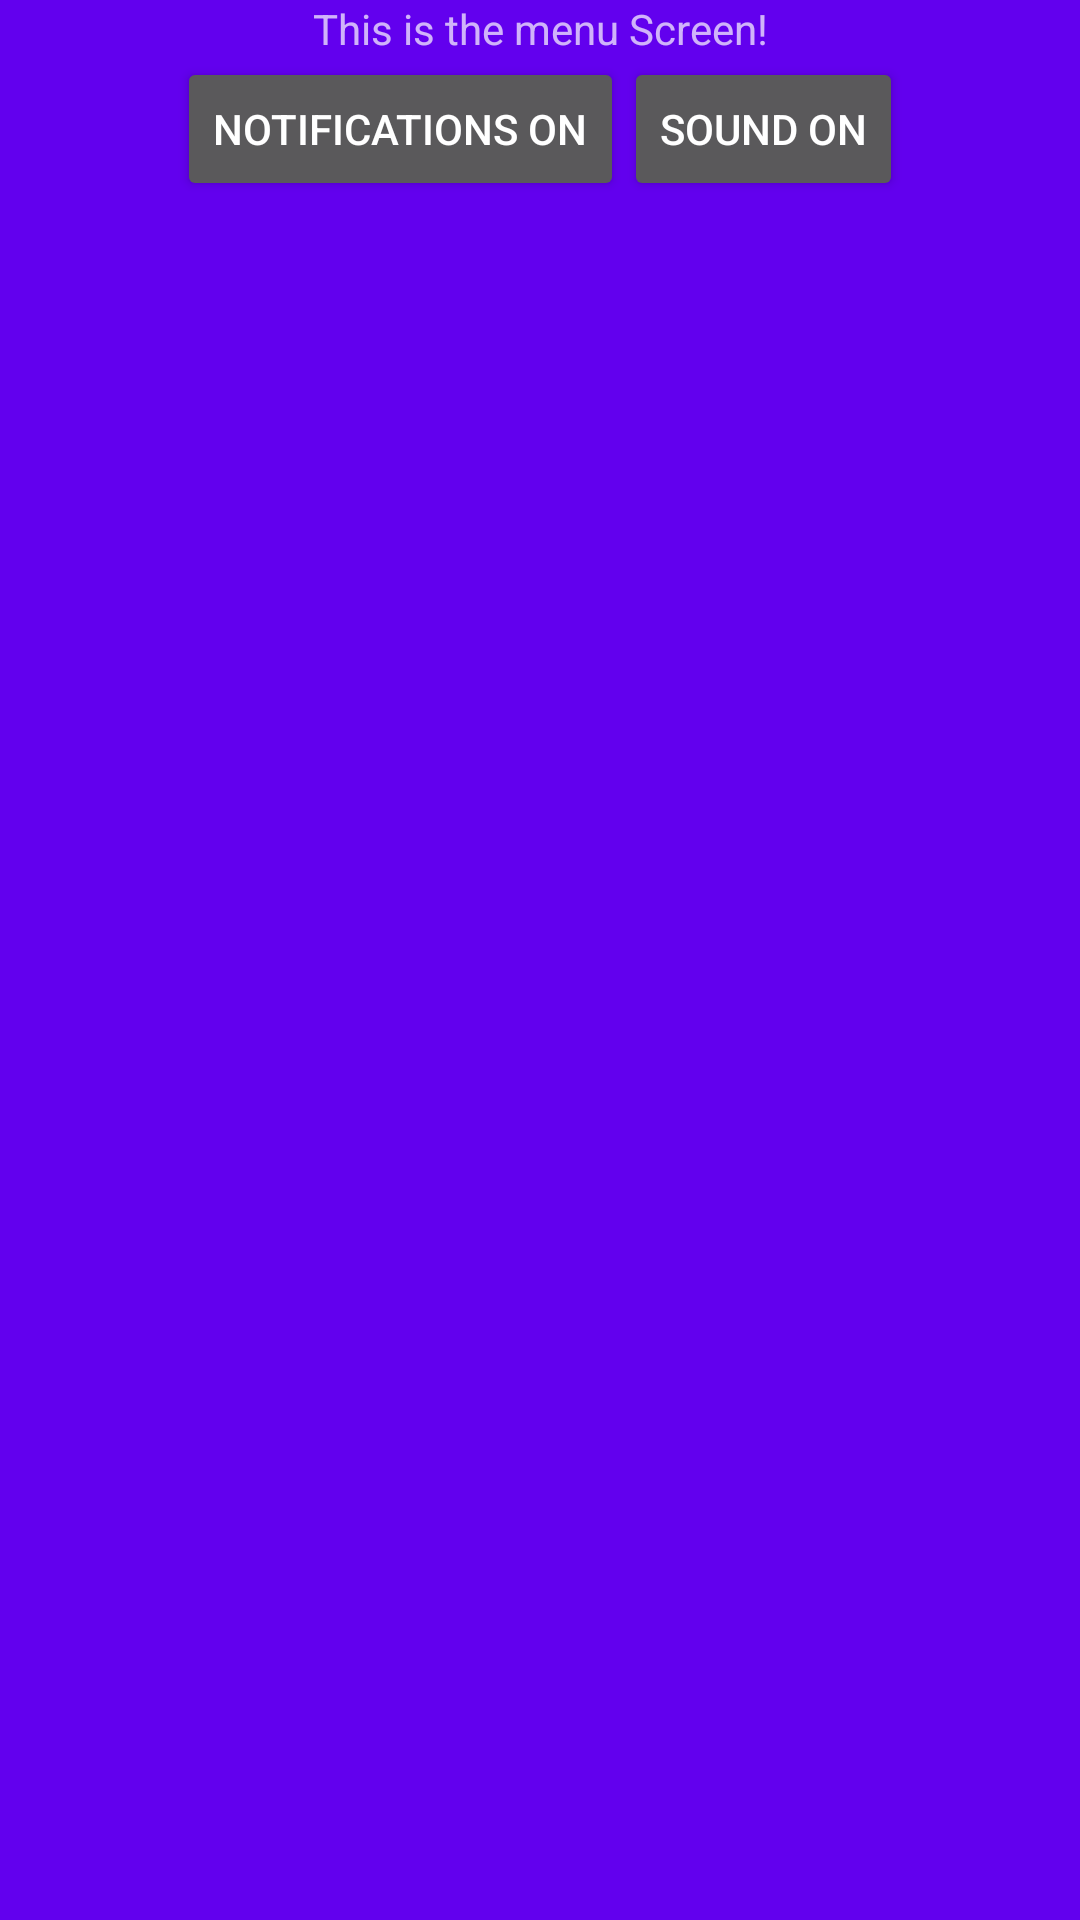

Android layout source for this screen:
<!-- AndroidManifest.xml: application theme Theme.AppCompat.NoActionBar -->
<!-- res/layout/menuactivity.xml -->
<?xml version="1.0" encoding="utf-8"?>
<RelativeLayout xmlns:android="http://schemas.android.com/apk/res/android"
    android:orientation="vertical" android:layout_width="match_parent"
    android:layout_height="match_parent"
    android:background="@color/colorPrimary">


    <TextView
        android:text="This is the menu Screen!"
        android:layout_width="match_parent"
        android:layout_height="wrap_content"
        android:id="@+id/textView3"
        android:gravity="center" />

    <LinearLayout
        android:layout_width="match_parent"
        android:layout_height="wrap_content"
        android:layout_below="@+id/textView3"
        android:layout_alignParentStart="true"
        android:gravity="center">
    <Button
        android:text="Notifications On"
        android:layout_width="wrap_content"
        android:layout_height="wrap_content"
        android:id="@+id/notiBut" />

    <Button
        android:text="Sound On"
        android:layout_width="wrap_content"
        android:layout_height="wrap_content"
        android:id="@+id/soundBut" />
    </LinearLayout>

</RelativeLayout>
<!-- resources referenced by this layout -->
<resources>

  <!-- not gathered from this repository: default colours our renderer supplied (Android Studio template values) -->
  <color name="colorPrimary">#FF6200EE</color>
</resources>
